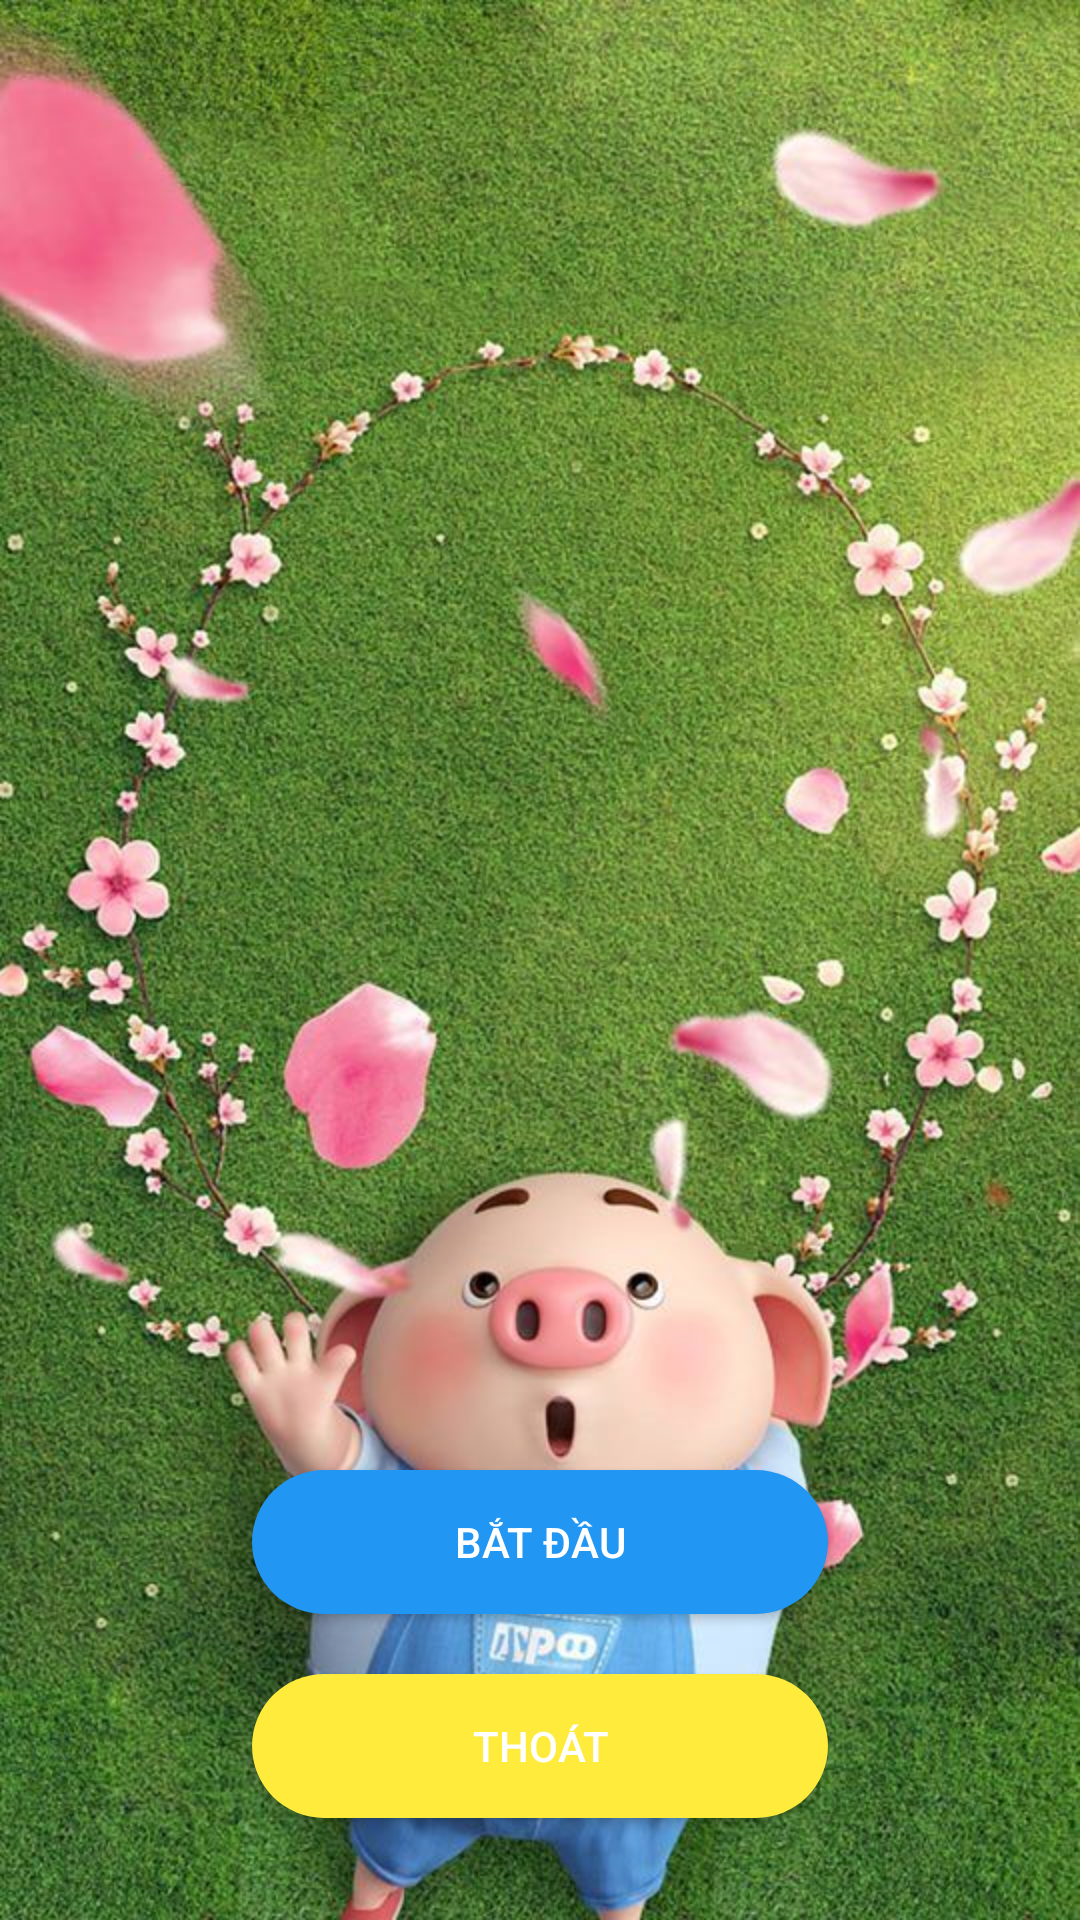

Reconstruct the res/layout file that produces this screen, plus the resources it refers to.
<!-- AndroidManifest.xml: application theme Theme.AiLaTrieuPhu -->
<!-- res/layout/activity_main.xml -->
<?xml version="1.0" encoding="utf-8"?>
<layout xmlns:android="http://schemas.android.com/apk/res/android">
<LinearLayout
    xmlns:tools="http://schemas.android.com/tools"
    android:gravity="center"
    android:orientation="vertical"
    android:background="@drawable/bg_main"
    android:layout_width="match_parent"
    android:layout_height="match_parent"
    tools:context=".MainActivity">

    <RelativeLayout
        android:gravity="center"
        android:layout_width="wrap_content"
        android:layout_height="wrap_content">

        <LinearLayout
            android:gravity="bottom"
            android:layout_marginBottom="10dp"
            android:orientation="vertical"
            android:layout_width="256dp"
            android:layout_height="match_parent">

            <Button
                android:id="@+id/btn_play"
                android:text="@string/play"
                android:textColor="#FFFFFF"
                android:background="@drawable/btn_play"
                android:layout_marginLeft="32dp"
                android:layout_marginBottom="20dp"
                android:layout_height="wrap_content"
                android:layout_width="192dp"/>

            <Button
                android:id="@+id/btn_quit"
                android:text="@string/quit"
                android:textColor="#FFFFFF"
                android:background="@drawable/btn_quit"
                android:layout_marginLeft="32dp"
                android:layout_marginBottom="24dp"
                android:layout_height="wrap_content"
                android:layout_width="192dp"/>

        </LinearLayout>

    </RelativeLayout>

</LinearLayout>
</layout>
<!-- resources referenced by this layout -->
<resources>
  <!-- drawable bg_main: jpg bitmap (drawable-mdpi, 152284 bytes) -->
  <!-- drawable btn_play (drawable) -->
  <?xml version="1.0" encoding="utf-8"?>
  <shape xmlns:android="http://schemas.android.com/apk/res/android"
      android:shape="rectangle">
      <solid android:color="#2196F3" />
      <corners android:radius="56dp" />
  </shape>
  <!-- drawable btn_quit (drawable) -->
  <?xml version="1.0" encoding="utf-8"?>
  <shape xmlns:android="http://schemas.android.com/apk/res/android"
      android:shape="rectangle">
      <solid android:color="#FFEB3B" />
      <corners android:radius="56dp" />
  </shape>
  <string name="play">Bắt đầu</string>
  <string name="quit">Thoát</string>
  <style name="Theme.AiLaTrieuPhu" parent="Theme.AppCompat.DayNight.NoActionBar">
          
          <item name="colorPrimary">@color/purple_500</item>
          <item name="colorPrimaryVariant">@color/purple_700</item>
          <item name="colorOnPrimary">@color/white</item>
          
          <item name="colorSecondary">@color/teal_200</item>
          <item name="colorSecondaryVariant">@color/teal_700</item>
          <item name="colorOnSecondary">@color/black</item>
          
          <item name="android:statusBarColor" tools:targetApi="l">?attr/colorPrimaryVariant</item>
          
      </style>
  <!-- not gathered from this repository: default colours our renderer supplied (Android Studio template values) -->
  <color name="purple_500">#FF6200EE</color>
  <color name="purple_700">#FF3700B3</color>
  <color name="teal_200">#FF03DAC5</color>
  <color name="teal_700">#FF018786</color>
  <color name="black">#FF000000</color>
  <color name="white">#FFFFFFFF</color>
</resources>
